Run: headless pygame with SDL's dummy video driver; simulated clock (each Clock.tick advances the game by its frame time, no real sleeping); random seed 0; keys injected as events and as key.get_pressed() state; no mouse input.
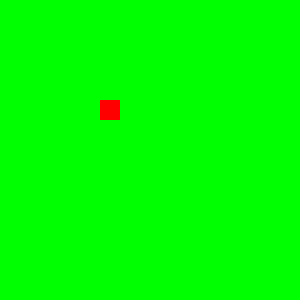
Frame 1 of 4 · flips 1–60 · no input
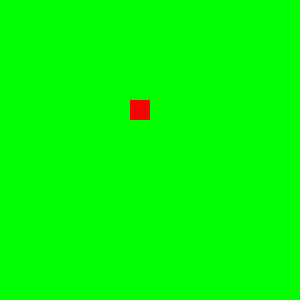
Frame 2 of 4 · flips 61–180 · tapped SPACE, RETURN · held RIGHT (→), D
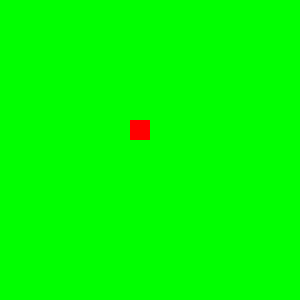
Frame 3 of 4 · flips 181–300 · held DOWN (↓), S
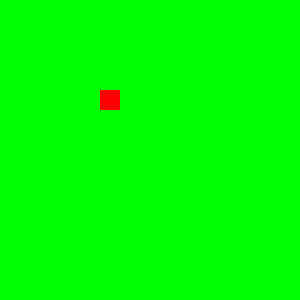
Frame 4 of 4 · flips 301–420 · held LEFT (←), A, UP (↑), W

The pygame program that drew these frames:

import pygame
from sys import exit

pygame.init()
overflate = pygame.display.set_mode( (300, 300) )
pygame.display.set_caption("Oppgave 6.17")

GREEN = (0, 255, 0)
RED = (255, 0, 0)

overflate.fill(GREEN)
pygame.display.update()

x = 100
y = 100

while True:
    for e in pygame.event.get():
        if e.type == pygame.QUIT:
            pygame.quit()
            exit()
        pressed_keys = pygame.key.get_pressed()
        if pressed_keys[pygame.K_LEFT]:
            x -= 5
        if pressed_keys[pygame.K_RIGHT]:
            x += 5
        if pressed_keys[pygame.K_UP]:
            y -= 5
        if pressed_keys[pygame.K_DOWN]:
            y += 5
    
    overflate.fill(GREEN)
    pygame.draw.rect(overflate, RED, (x, y, 20, 20), 0)
    pygame.display.update()
